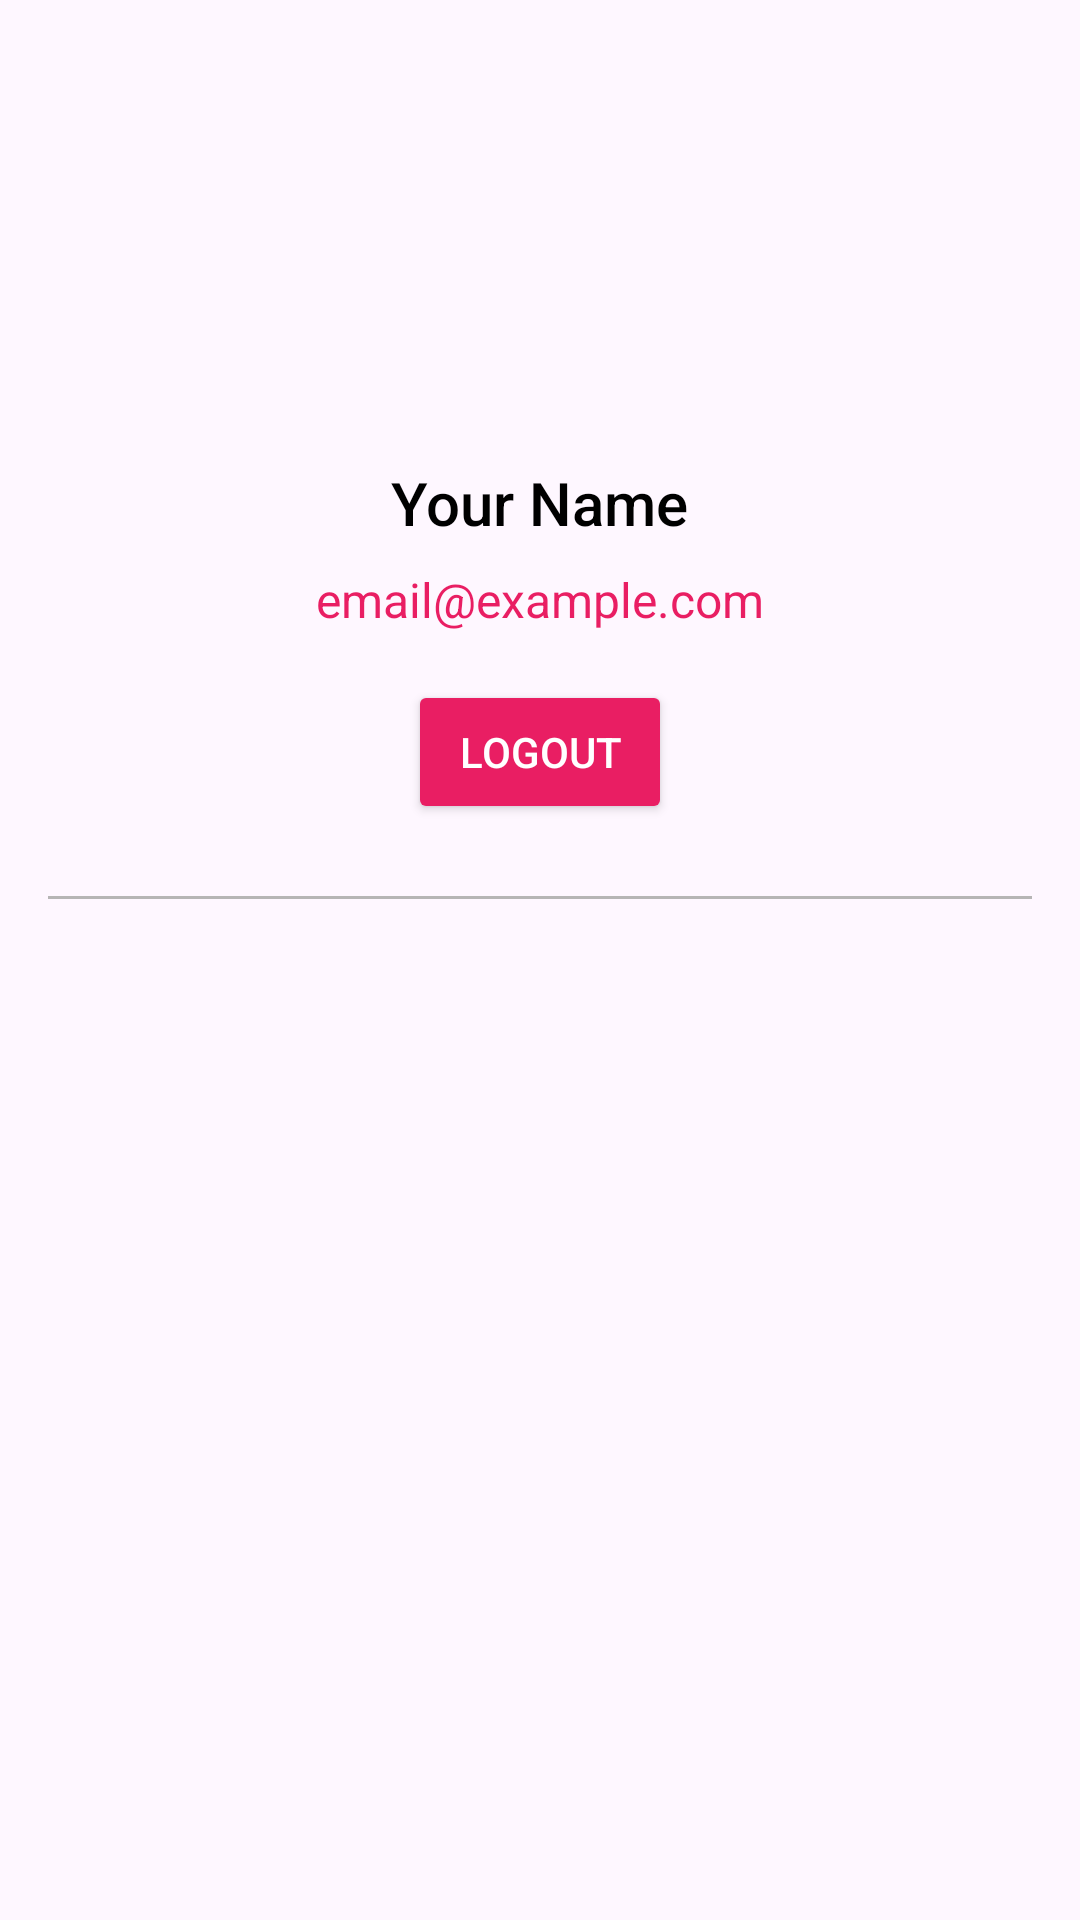

The Android layout XML behind this screen, and the referenced resources:
<!-- AndroidManifest.xml: application theme Theme.TaskManager -->
<!-- res/layout/fragment_profile.xml -->
<?xml version="1.0" encoding="utf-8"?>
<ScrollView
    xmlns:android="http://schemas.android.com/apk/res/android"
    xmlns:tools="http://schemas.android.com/tools"
    android:layout_width="match_parent"
    android:layout_height="match_parent"
    tools:context=".Profile"
    android:padding="16dp">

    <LinearLayout
        android:layout_width="match_parent"
        android:layout_height="wrap_content"
        android:orientation="vertical"
        android:gravity="center_horizontal">

        

        

        <ImageView
            android:id="@+id/profile_image"
            android:layout_width="122dp"
            android:layout_height="122dp"
            android:layout_marginBottom="16dp"
            android:contentDescription="Profile Picture"
            android:scaleType="centerCrop"
            android:src="@drawable/user" />

        <TextView
            android:id="@+id/profile_name"
            android:layout_width="wrap_content"
            android:layout_height="wrap_content"
            android:text="Your Name"
            android:textSize="20sp"
            android:textColor="@color/black"
            android:fontFamily="sans-serif-medium"
            android:layout_marginBottom="8dp" />

        
        <TextView
            android:id="@+id/profile_email"
            android:layout_width="wrap_content"
            android:layout_height="wrap_content"
            android:text="email@example.com"
            android:textSize="16sp"
            android:textColor="#E91E63"
            android:fontFamily="sans-serif"
            android:layout_marginBottom="16dp" />

        

        

        <Button
            android:id="@+id/edit_profile_button"
            android:layout_width="wrap_content"
            android:layout_height="wrap_content"
            android:layout_marginBottom="24dp"
            android:backgroundTint="#E91E63"
            android:text="LogOut"
            android:textColor="@color/white" />

        <View
            android:layout_width="match_parent"
            android:layout_height="1dp"
            android:background="#B6B5B5"
            android:layout_marginBottom="16dp" />

        
        <LinearLayout
            android:layout_width="match_parent"
            android:layout_height="wrap_content"
            android:visibility="gone"
            android:orientation="vertical">

            
            <LinearLayout
                android:layout_width="match_parent"
                android:layout_height="wrap_content"
                android:orientation="horizontal"
                android:padding="8dp">

                <ImageView
                    android:layout_width="24dp"
                    android:layout_height="24dp"
                    android:src="@drawable/call"
                    android:contentDescription="Phone Icon"
                    android:layout_marginEnd="16dp" />

                <TextView
                    android:layout_width="wrap_content"
                    android:layout_height="wrap_content"
                    android:text="Phone: +880123456789"
                    android:textSize="16sp"
                    android:textColor="@color/black" />
            </LinearLayout>

            
            <LinearLayout
                android:layout_width="match_parent"
                android:layout_height="wrap_content"
                android:orientation="horizontal"
                android:padding="8dp">

                <ImageView
                    android:layout_width="24dp"
                    android:layout_height="24dp"
                    android:src="@drawable/location"
                    android:contentDescription="Location Icon"
                    android:layout_marginEnd="16dp" />

                <TextView
                    android:layout_width="wrap_content"
                    android:layout_height="wrap_content"
                    android:text="Address: Dhaka, Bangladesh"
                    android:textSize="16sp"
                    android:textColor="@color/black" />
            </LinearLayout>
        </LinearLayout>

    </LinearLayout>

</ScrollView>
<!-- resources referenced by this layout -->
<resources>
  <!-- drawable call: png bitmap (drawable, 1637 bytes) -->
  <style name="Theme.TaskManager" parent="Base.Theme.TaskManager" />
  <style name="Base.Theme.TaskManager" parent="Theme.Material3.DayNight.NoActionBar">
          
          
  
          
          <item name="android:statusBarColor">#D0EAEF</item>
          <item name="android:windowLightStatusBar" tools:ignore="NewApi">true</item>
  
      </style>
  <!-- not gathered from this repository: default colours our renderer supplied (Android Studio template values) -->
  <color name="black">#FF000000</color>
  <color name="white">#FFFFFFFF</color>
</resources>
